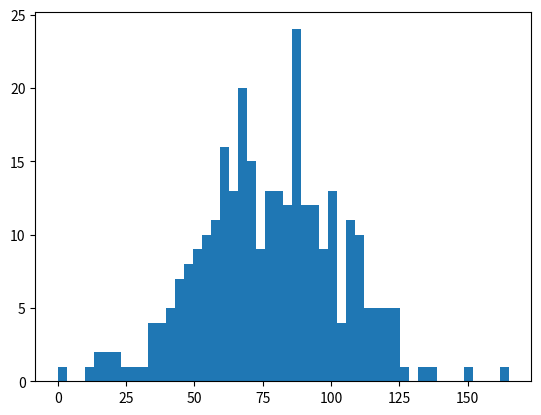

This figure's Python source:
import random, math
import matplotlib.pyplot as plot

def two_random_numbers():
    r = math.sqrt(-2 * math.log(random.random()))
    theta = 2 * math.pi * random.random()
    x = r * math.cos(theta)
    y = r * math.sin(theta)
    return x, y

if __name__ == "__main__":

    random_numbers = []
    for x in range(0, int(300/2)):
        random_numbers += two_random_numbers()

    random_numbers = [x * (((325/2)/2)/3) for x in random_numbers]

    lowest = min(*random_numbers)
    highest = max(*random_numbers)

    inc = abs(lowest)

    random_numbers = [int(x + inc) for x in random_numbers]

    print(random_numbers, lowest, highest)

    n, bins, patches = plot.hist(random_numbers, 50)
    plot.show()

    n = [x+48 for x in n]
    n = [x if x <= 63 else 63.0 for x in n]
    print(n)
    print(max(*n))
    print(bins)

    # take x values from the frequency counts, and get the x/2nd value from the time values 
    last_time = 0
    x = 12
    note_stream = []

    for idx in range(0, len(bins), int(x/2)):
        first = x+idx
        frequencies = [64 - a for a in n[first-x:first]]

        notes = []

        if len(bins) > idx+(x/2):
            next_time = 2*math.ceil(bins[idx + int(x/2)])
            duration = next_time - last_time
            print(duration, duration/8)

            random.shuffle(frequencies)
            while frequencies and duration > 0:
                t = frequencies.pop()
                notes.append(t)
                duration -= t

            note_choices = random.choices(
                    population=["G","A","B","C", None],
                    weights=[1, 1.5, 1.5, 1, 1],
                    k=len(notes)
            )
            notes = list(zip(notes, note_choices))
            note_stream += notes

            print(notes, frequencies)
            last_time = next_time

    import pprint
    pprint.pprint(note_stream)
